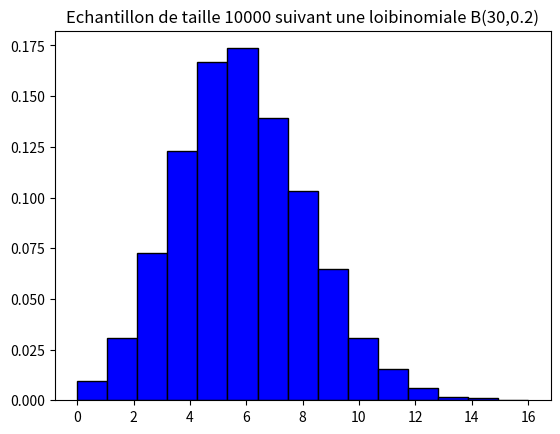
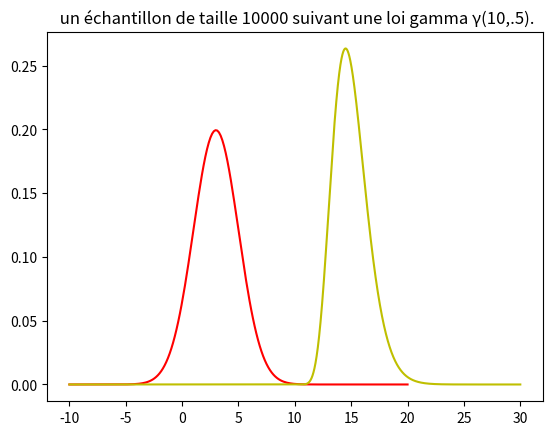

The matplotlib source for these figures, in order:
# -*- coding: utf-8 -*-
"""
Created on Tue Mar 24 14:56:34 2020


[redacted]
"""

"""
[redacted]
[redacted]
[redacted]

 Question 1: Données réelles
"""

import numpy.random 
import matplotlib.pyplot as plt
from math import *
import numpy as np
from scipy.stats import gamma

"""loi binomiale"""
nbin=10000                              
X=numpy.random.binomial(30,0.2,nbin)              
print('Notre echantillon obtenu',X)
plist=[0]*30
for i in range(1,30):
    plist[i]=X.tolist().count(i)/nbin    
plt.hist(X,bins=15,color='blue',density=True, edgecolor="k")
plt.title("Echantillon de taille 10000 suivant une loibinomiale B(30,0.2)")
plt.show()

"""loi normale"""

nnorm=10000
simu=numpy.random.normal(3,.4,size=nnorm)
x=np.linspace(-10, 20, 200)
k=1/(2*sqrt(2*pi))
l=(-1/8)*((x-3)**2)
print(k)
puissance=np.exp(l)
y=k*puissance
plt.figure()
plt.plot(x,y, color='red',label='loi normale')
plt.title('Echantillon de taille 10000 suivant une loi normale N(3,.4)')
plt.show()


"""loi gama"""

gamma_distribution = gamma(10,10,.5)
x = np.linspace(-10, 30, 10000)
plt.plot(x, gamma_distribution.pdf(x), 'y')
plt.title(' un échantillon de taille 10000 suivant une loi gamma γ(10,.5).')
plt.show()

